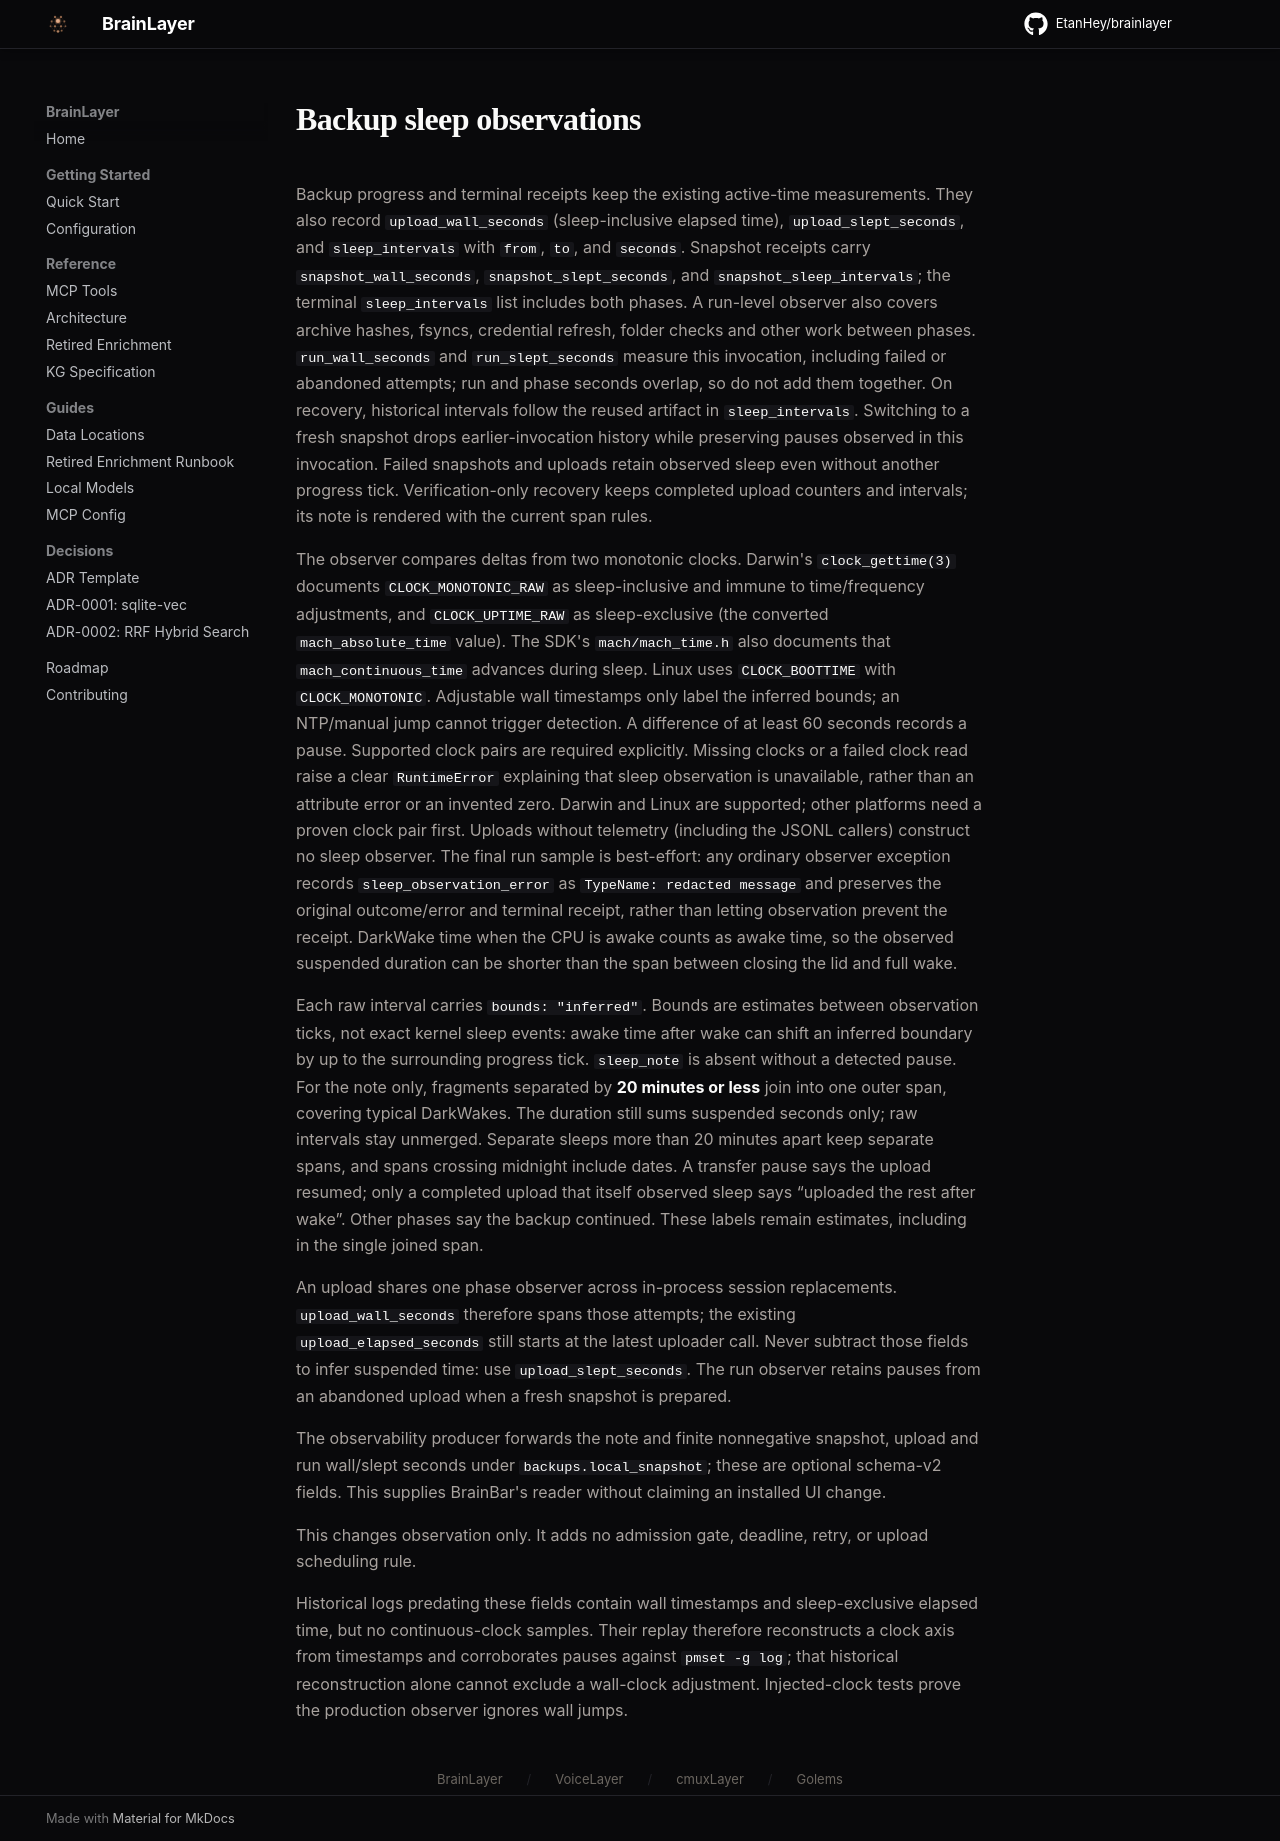

repository: EtanHey/brainlayer · page: backup-sleep/index.html · generator: mkdocs

# Backup sleep observations

Backup progress and terminal receipts keep the existing active-time measurements. They also record
`upload_wall_seconds` (sleep-inclusive elapsed time), `upload_slept_seconds`, and `sleep_intervals`
with `from`, `to`, and `seconds`. Snapshot receipts carry `snapshot_wall_seconds`,
`snapshot_slept_seconds`, and `snapshot_sleep_intervals`; the terminal `sleep_intervals` list includes
both phases. A run-level observer also covers archive hashes, fsyncs, credential refresh, folder
checks and other work between phases. `run_wall_seconds` and `run_slept_seconds` measure this
invocation, including failed or abandoned attempts; run and phase seconds overlap, so do not add
them together. On recovery, historical intervals follow the reused artifact in `sleep_intervals`.
Switching to a fresh snapshot drops earlier-invocation history while preserving pauses observed
in this invocation. Failed snapshots and uploads retain
observed sleep even without another progress tick. Verification-only recovery keeps completed
upload counters and intervals; its note is rendered with the current span rules.

The observer compares deltas from two monotonic clocks. Darwin's `clock_gettime(3)` documents
`CLOCK_MONOTONIC_RAW` as sleep-inclusive and immune to time/frequency adjustments, and
`CLOCK_UPTIME_RAW` as sleep-exclusive (the converted `mach_absolute_time` value). The SDK's
`mach/mach_time.h` also documents that `mach_continuous_time` advances during sleep. Linux uses
`CLOCK_BOOTTIME` with `CLOCK_MONOTONIC`. Adjustable wall timestamps only label the inferred bounds;
an NTP/manual jump cannot trigger detection. A difference of at least 60 seconds records a pause.
Supported clock pairs are required explicitly. Missing clocks or a failed clock read raise a clear
`RuntimeError` explaining that sleep observation is unavailable, rather than an attribute error or
an invented zero. Darwin and Linux are supported; other platforms need a proven clock pair first.
Uploads without telemetry (including the JSONL callers) construct no sleep observer.
The final run sample is best-effort: any ordinary observer exception records
`sleep_observation_error` as `TypeName: redacted message` and preserves the original outcome/error
and terminal receipt, rather than letting observation prevent the receipt.
DarkWake time when the CPU is awake counts as awake time, so the observed suspended duration can
be shorter than the span between closing the lid and full wake.

Each raw interval carries `bounds: "inferred"`. Bounds are estimates between observation ticks, not exact kernel sleep events: awake time after
wake can shift an inferred boundary by up to the surrounding progress tick. `sleep_note` is absent
without a detected pause. For the note only, fragments separated by **20 minutes or less** join
into one outer span, covering typical DarkWakes. The duration still sums suspended seconds only;
raw intervals stay unmerged. Separate sleeps more than 20 minutes apart keep separate spans, and
spans crossing midnight include dates. A transfer pause says the upload resumed; only a completed
upload that itself observed sleep says “uploaded the rest after wake”. Other phases say the backup
continued. These labels remain estimates, including in the single joined span.

An upload shares one phase observer across in-process session replacements. `upload_wall_seconds`
therefore spans those attempts; the existing `upload_elapsed_seconds` still starts at the latest
uploader call. Never subtract those fields to infer suspended time: use `upload_slept_seconds`.
The run observer retains pauses from an abandoned upload when a fresh snapshot is prepared.

The observability producer forwards the note and finite nonnegative snapshot, upload and run
wall/slept seconds under `backups.local_snapshot`; these are optional schema-v2 fields. This supplies
BrainBar's reader without claiming an installed UI change.

This changes observation only. It adds no admission gate, deadline, retry, or upload scheduling rule.

Historical logs predating these fields contain wall timestamps and sleep-exclusive elapsed time,
but no continuous-clock samples. Their replay therefore reconstructs a clock axis from timestamps
and corroborates pauses against `pmset -g log`; that historical reconstruction alone cannot exclude
a wall-clock adjustment. Injected-clock tests prove the production observer ignores wall jumps.
